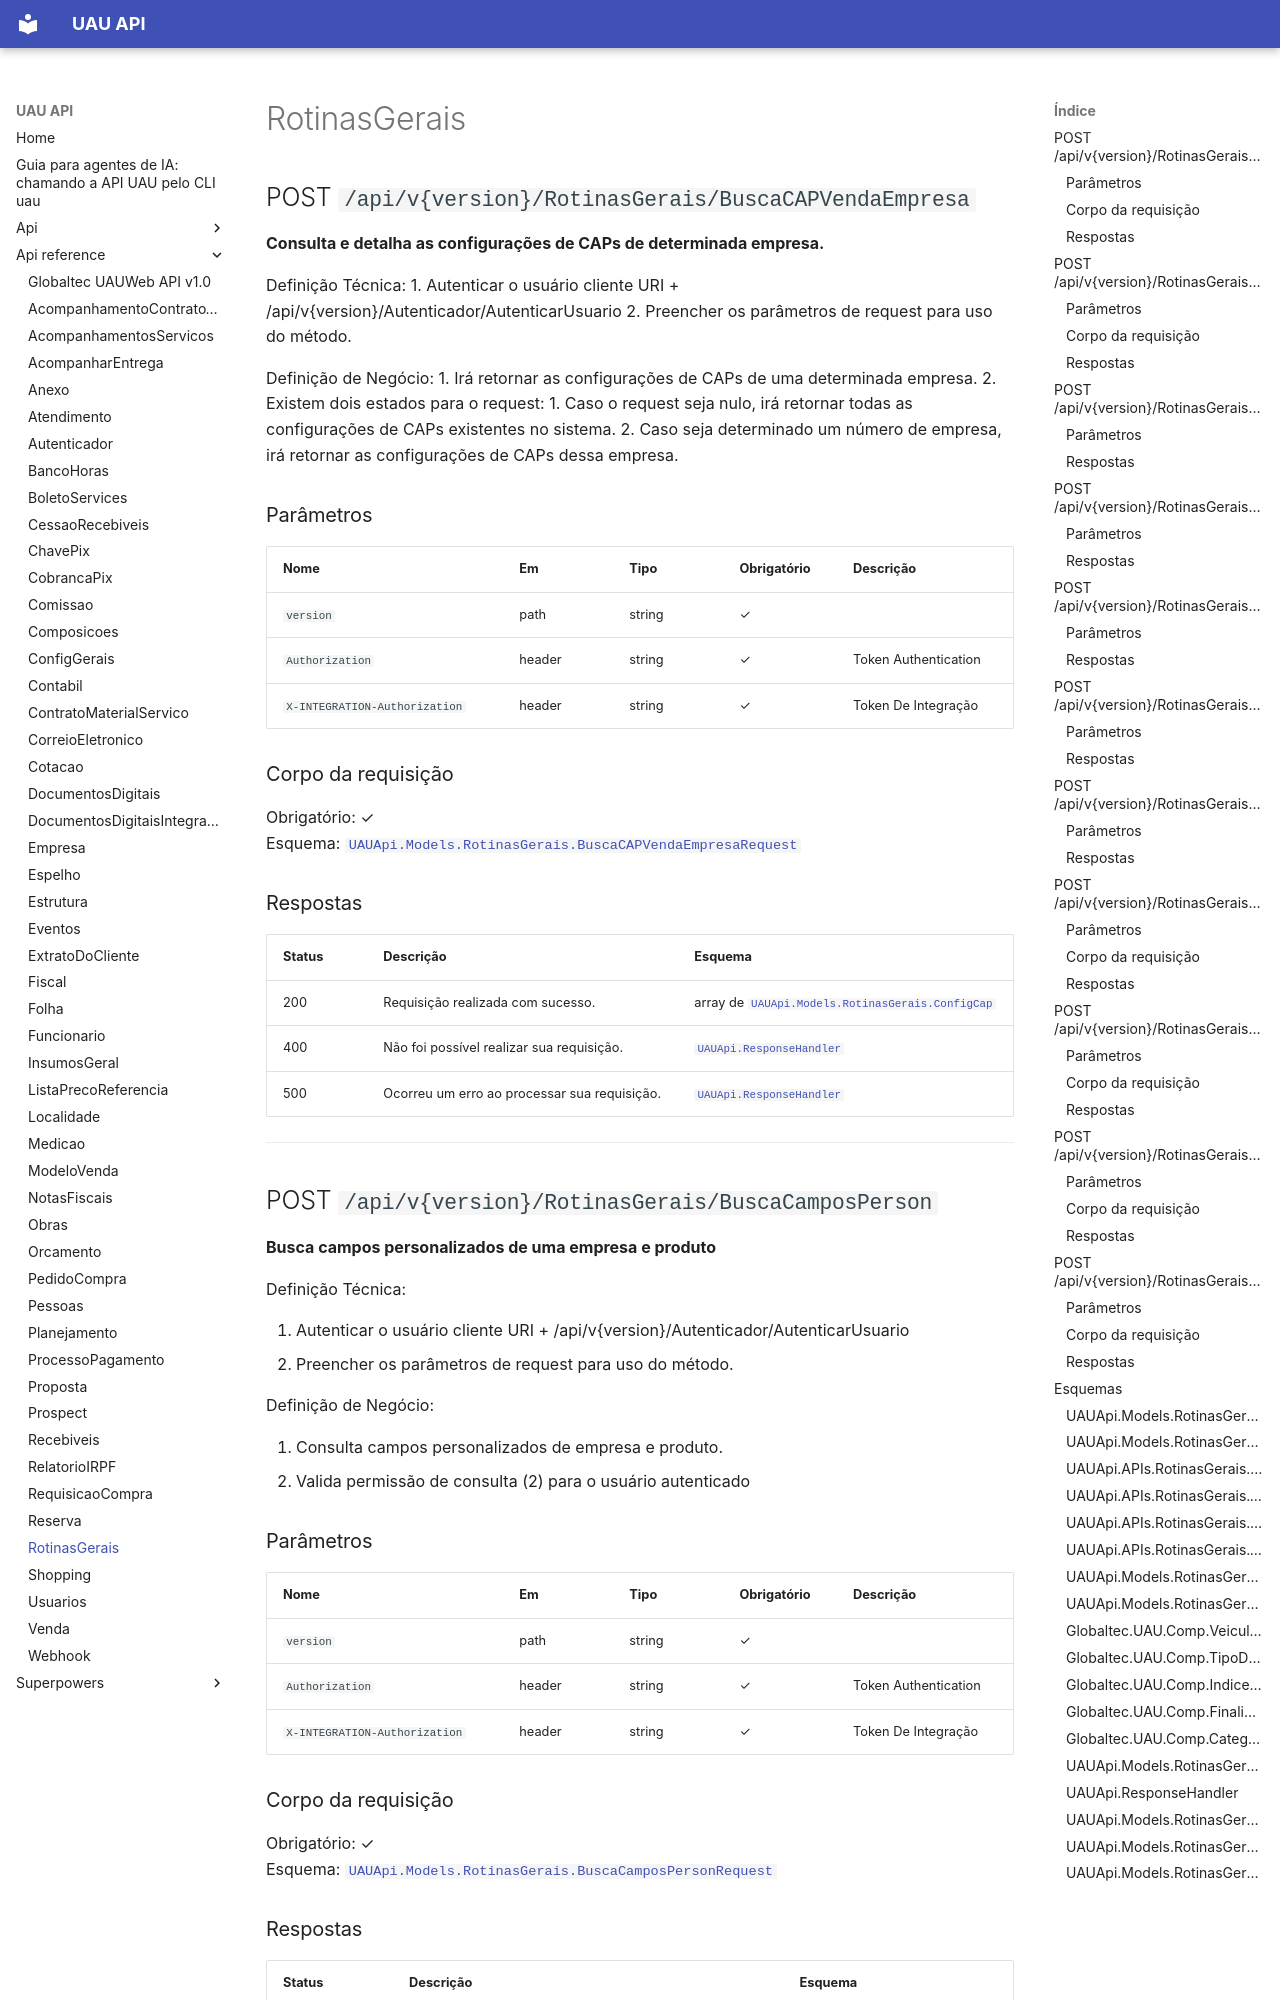

repository: codetricksters/uau-api · page: api-reference/RotinasGerais/index.html · generator: mkdocs

# RotinasGerais

## POST `/api/v{version}/RotinasGerais/BuscaCAPVendaEmpresa`

**Consulta e detalha as configurações de CAPs de determinada empresa.**

Definição Técnica:
1. Autenticar o usuário cliente URI + /api/v{version}/Autenticador/AutenticarUsuario
2. Preencher os parâmetros de request para uso do método.

Definição de Negócio:
1. Irá retornar as configurações de CAPs de uma determinada empresa.
2. Existem dois estados para o request:
    1. Caso o request seja nulo, irá retornar todas as configurações de CAPs existentes no sistema.
    2. Caso seja determinado um número de empresa, irá retornar as configurações de CAPs dessa empresa.

### Parâmetros

| Nome | Em | Tipo | Obrigatório | Descrição |
|---|---|---|---|---|
| `version` | path | string | ✓ |  |
| `Authorization` | header | string | ✓ | Token Authentication |
| `X-INTEGRATION-Authorization` | header | string | ✓ | Token De Integração |

### Corpo da requisição

Obrigatório: ✓  
Esquema: [`UAUApi.Models.RotinasGerais.BuscaCAPVendaEmpresaRequest`](#uauapimodelsrotinasgeraisbuscacapvendaempresarequest)

### Respostas

| Status | Descrição | Esquema |
|---|---|---|
| 200 | Requisição realizada com sucesso. | array de [`UAUApi.Models.RotinasGerais.ConfigCap`](#uauapimodelsrotinasgeraisconfigcap) |
| 400 | Não foi possível realizar sua requisição. | [`UAUApi.ResponseHandler`](#uauapiresponsehandler) |
| 500 | Ocorreu um erro ao processar sua requisição. | [`UAUApi.ResponseHandler`](#uauapiresponsehandler) |

---

## POST `/api/v{version}/RotinasGerais/BuscaCamposPerson`

**Busca campos personalizados de uma empresa e produto**

Definição Técnica:

1. Autenticar o usuário cliente URI + /api/v{version}/Autenticador/AutenticarUsuario
2. Preencher os parâmetros de request para uso do método.

Definição de Negócio:

1. Consulta campos personalizados de empresa e produto.
2. Valida permissão de consulta (2) para o usuário autenticado

### Parâmetros

| Nome | Em | Tipo | Obrigatório | Descrição |
|---|---|---|---|---|
| `version` | path | string | ✓ |  |
| `Authorization` | header | string | ✓ | Token Authentication |
| `X-INTEGRATION-Authorization` | header | string | ✓ | Token De Integração |

### Corpo da requisição

Obrigatório: ✓  
Esquema: [`UAUApi.Models.RotinasGerais.BuscaCamposPersonRequest`](#uauapimodelsrotinasgeraisbuscacampospersonrequest)
